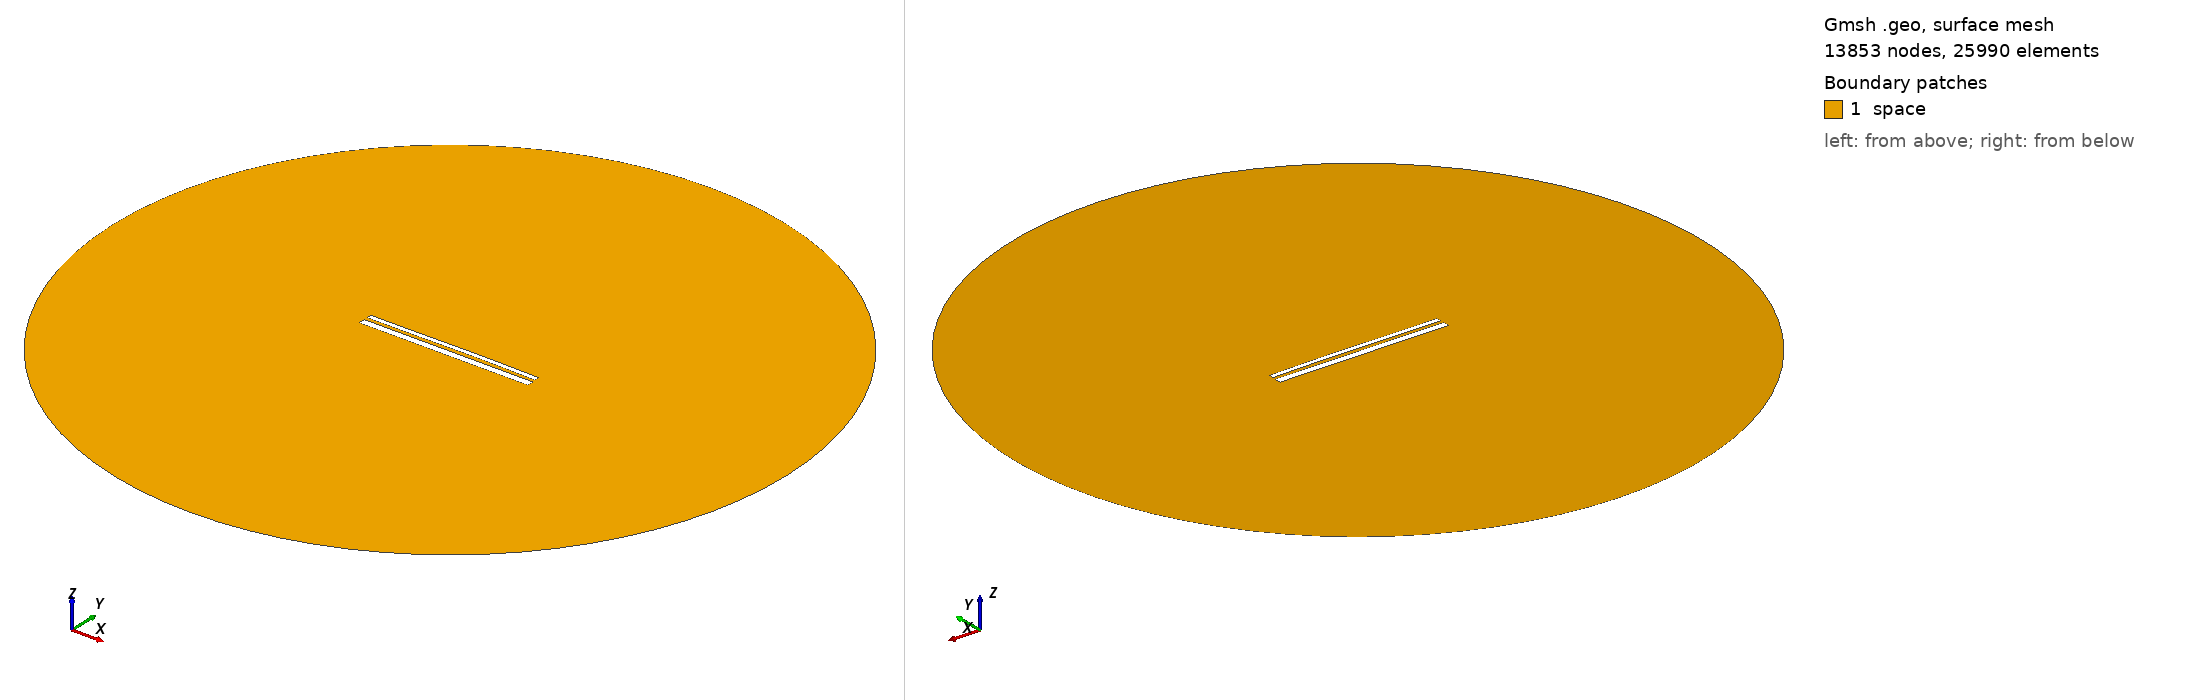

Gmsh geometry script, surface-meshed: 13853 nodes, 25990 surface elements. Boundary patches (legend numbers): 1 space. Left view from above one corner, right view from below the opposite corner. Legend entries are the model's physical surfaces. The drawing asked Gmsh for element sizes between 1% and 20% of the model's largest extent; the script's own settings can give other sizes.

=== 12983.geo (drawn) ===
//---------------------------------------
// Geometry kernel
//---------------------------------------

SetFactory("OpenCASCADE");



//---------------------------------------
// Parameters of the geometry
//---------------------------------------

// Overetch of the upper plate
overetch = 0.5;

// Distance between the plates
distance = 1.5;

// Discretization over the x axis (for the deformation)
nx = 50; 

// Length of the plate
L = 100 - overetch; 

// Number of modes
n = 4; 

// 1st mode coefficient
coeff(1) = 0.07499999999999998;
beta(1) = 0.596864 * 3.1415926535 / L;

// 2nd mode coefficient
coeff(2) = 0.15;
beta(2) = 1.49418 * 3.1415926535 / L;

// 3rd mode coefficient
coeff(3) = -0.075;
beta(3) = 2.50025 * 3.1415926535 / L;

// 4th mode coefficient
coeff(4) = 0.0;
beta(4) = 3.49999 * 3.1415926535 / L;



//---------------------------------------
// Upper plate (deformed rectangle)
//---------------------------------------

// Coordiantes of the upper plate
xmin = -50;
xmax = 50 - overetch;

// Height of the upper plate
yheight = 4 - 2 * overetch;

// Indexes of the points
UpperID[] = {};
LowerID[] = {};
LeftID[] = {};
RightID[] = {};

// Point index
p = 1;

// Horizontal edges
For i In {1:nx}
    x = xmin + (i-1)*(xmax - xmin)/(nx-1);

    y_bottom = distance / 2 + overetch;
    For j In {1:n}
        C = (Cosh(beta(j)*L) + Cos(beta(j)*L)) / (Sinh(beta(j)*L) + Sin(beta(j)*L));
        y_bottom  = y_bottom + coeff(j) * (Cosh(beta(j)*(x+50)) - Cos(beta(j)*(x+50)) - C * (Sinh(beta(j)*(x+50)) - Sin(beta(j)*(x+50))));
    EndFor

    y_top = y_bottom + yheight;

    Point(p) = {x, y_top, 0, 1.0};
    UpperID[i] = p;
    p = p + 1;

    Point(p) = {x, y_bottom, 0, 1.0};
    LowerID[i] = p;
    p = p + 1;
EndFor

// Create point lists
UpperPts[] = {}; LowerPts[] = {};
For i In {1:nx}
  UpperPts[] += {UpperID[i]};
  LowerPts[] += {LowerID[i]};
EndFor

// Build splines
Spline(1) = {UpperPts[]};
Spline(2) = {LowerPts[]};
Line(3) = {LowerPts[nx-1], UpperPts[nx-1]};
Line(4) = {LowerPts[0], UpperPts[0]};

// Build the plane surface
Curve Loop(1) = {2, 3, -1, -4};
Plane Surface(1) = {1};



//---------------------------------------
// Lower plate (rectangle)
//---------------------------------------

// Vertices
Point(1001) = {-50, -1, 0, 1.0};
Point(1002) = { 50, -1, 0, 1.0};
Point(1003) = { 50,  -5, 0, 1.0};
Point(1004) = {-50,  -5, 0, 1.0};

// Edges
Line(5) = {1001, 1002};
Line(6) = {1002, 1003};
Line(7) = {1003, 1004};
Line(8) = {1004, 1001};

// Plane surface
Line Loop(2) = {5, 6, 7, 8};
Plane Surface(2) = {2}; 



//---------------------------------------
// Outer (fictious) boundary
//---------------------------------------

// Points
Point(1005) = {0, 0, 0};       // Center
Point(1006) = {200, 0, 0};     // Start point
Point(1007) = {0, 200, 0};     // 90 degrees
Point(1008) = {-200, 0, 0};    // 180 degrees
Point(1009) = {0, -200, 0};    // 270 degrees

// Circle arcs (each needs start, center, end)
Circle(9) = {1006, 1005, 1007};
Circle(10) = {1007, 1005, 1008};
Circle(11) = {1008, 1005, 1009};
Circle(12) = {1009, 1005, 1006};

// Plane surface for the entire domain
Curve Loop(3) = {9, 10, 11, 12};
Surface(3) = {3};

// Subtract the plates from the whole domain to obtain the actual domain where we want to solve the equations
BooleanDifference{ Surface{3}; Delete; }{ Surface{1}; Surface{2}; Delete; }




//---------------------------------------
// Transfinite Lines/Curves
//---------------------------------------

// Set the number of points on the boundaries
r = 7;

// Plates
Transfinite Curve {1, 2} = 50*r Using Progression 1;
Transfinite Curve {3, 4} = 2*r Using Progression 1;
Transfinite Line {5, 7} = 50*r Using Progression 1;
Transfinite Line {6, 8} = 2*r Using Progression 1;

// Outer boundary
Transfinite Line {9, 10, 11, 12} = 20 Using Progression 1;



//---------------------------------------
// Physical groups
//---------------------------------------                

// Physical curves (boundaries)
Physical Line("force_segment", 10) = {2};
Physical Line("upper_plate", 11) = {1, 3, 4};
Physical Line("lower_plate", 12) = {5, 6, 7, 8};
Physical Line("boundary", 20) = {9, 10, 11, 12};

// Physical Surfaces
Physical Surface("space", 30) = {3};



//---------------------------------------
// 6. Generate the Mesh
//---------------------------------------

// 2D mesh generation
Mesh 2;
